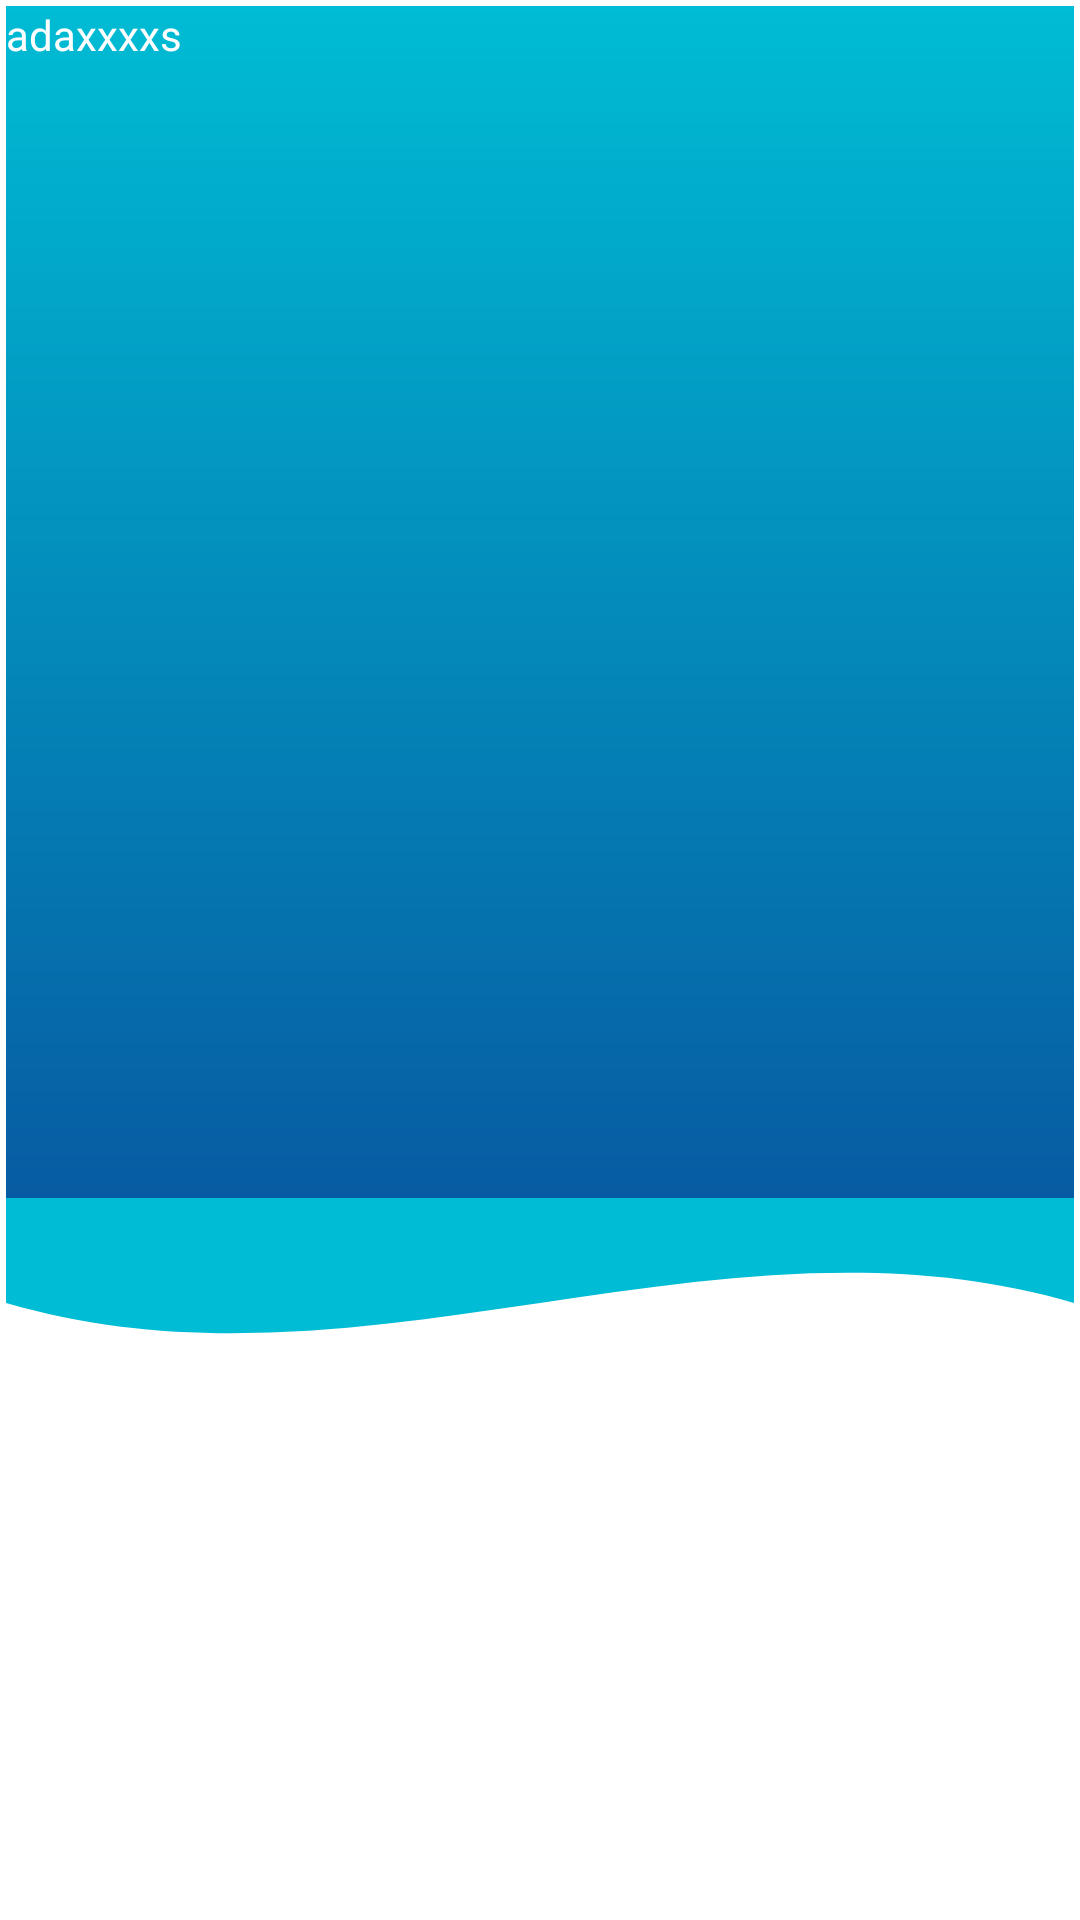

Android layout source for this screen:
<!-- AndroidManifest.xml: application theme Theme.MyApplication -->
<!-- res/layout/main_activity.xml -->
<?xml version="1.0" encoding="utf-8"?>
<LinearLayout
    xmlns:android="http://schemas.android.com/apk/res/android"
    android:layout_width="match_parent"
    android:layout_height="match_parent"
    android:gravity="center"
    android:orientation="vertical"
    android:padding="2dp">

    
    <FrameLayout
        android:layout_width="match_parent"
        android:layout_height="0dp"
        android:layout_weight="5">

        
        <LinearLayout
            android:layout_width="match_parent"
            android:layout_height="match_parent"
            android:orientation="vertical"
            android:gravity="start"
            android:background="@drawable/gradient_drawable">

            <TextView
                android:layout_width="match_parent"
                android:layout_height="wrap_content"
                android:text="adaxxxxs"
                android:textColor="#FFFFFF">

            </TextView>

        </LinearLayout>

        
    </FrameLayout>

    <LinearLayout
        android:layout_width="match_parent"
        android:layout_height="0dp"
        android:layout_weight="3"
        android:orientation="vertical"
        android:gravity="start">

        <ImageView
            android:layout_width="match_parent"
            android:layout_height="wrap_content"
            android:layout_gravity="bottom"
            android:rotation="180"
            android:scaleType="fitXY"
            android:src="@drawable/wave_shape" />
    </LinearLayout>

</LinearLayout>
<!-- resources referenced by this layout -->
<resources>
  <!-- drawable gradient_drawable (drawable) -->
  <?xml version="1.0" encoding="utf-8"?>
  <layer-list xmlns:android="http://schemas.android.com/apk/res/android">
      <item>
          <shape>
              <gradient
                  android:startColor="#00BCD4"
              android:endColor="#075BA2"
              android:angle="270"/>
          </shape>
      </item>
  </layer-list>
  <!-- drawable wave_shape (drawable) -->
  <?xml version="1.0" encoding="utf-8"?>
  <vector xmlns:android="http://schemas.android.com/apk/res/android"
      android:width="200dp"
      android:height="140dp"
      android:viewportWidth="360"
      android:viewportHeight="200">
  <path
  android:fillColor="#00BCD4"
  android:pathData="M0,150 C120,200 240,100 360,150 L360,200 L0,200 Z"/>
      </vector>
  <style name="Theme.MyApplication" parent="Theme.MaterialComponents.DayNight.DarkActionBar">
          
          <item name="colorPrimary">@color/blue_400</item>
          <item name="colorPrimaryVariant">@color/blue_600</item>
          <item name="colorOnPrimary">@color/white</item>
  
          
          <item name="colorSecondary">@color/green_300</item>
          <item name="colorSecondaryVariant">@color/green_500</item>
          <item name="colorOnSecondary">@color/black</item>
  
          
          <item name="android:statusBarColor">?attr/colorPrimaryVariant</item>
          
      </style>
  <color name="blue_400">#42A5F5</color>
  <color name="blue_600">#1E88E5</color>
  <color name="white">#FFFFFFFF</color>
  <color name="green_300">#81C784</color>
  <color name="green_500">#4CAF50</color>
  <color name="black">#FF000000</color>
</resources>
